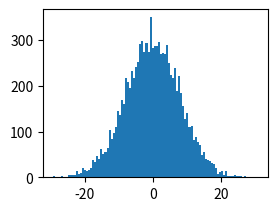

Reproduce this figure in Python. (Note: this script raises an exception after producing the figure.)
import matplotlib.pyplot as plt
import numpy as np
import scipy.stats as st
#函数式编程，模拟matlab模式，使用包pyplot中的函数 subplot，hist，plot等函数来创建图像。
#subplot(nrows, ncols, index)
#正态分布图，使用numpy的正态分布数据生成函数
#normal(mu,sigma, sampleNO): mu决定正态分布的中心（相对哪个值的正态分布），
# sigma指正态分布的数学方差，意思是偏离中心的距离，图像上表达为胖瘦区别，sigma越小，距离中心越近，图形越瘦
#sampleNO指生成的数据量大小
numbers =np.random.normal(0,8, 10000)#大数据绘图，如无必要，不用生成list分配内存，效率会更高
fit_xvalues = np.linspace(numbers.min(), numbers.max())
fit_yvalues = st.norm(0,8).pdf(fit_xvalues)

plt.subplot(2,2,1) #绘制在两行两列的第一个子图上
plt.hist(numbers, bins=100, normed=True)
plt.plot(fit_xvalues, fit_yvalues, color='r', linestyle='--')

y = [2.3, 3.4, 1.2, 6.6, 7.0]
plt.subplot(2,2,2)#绘制在两行两列的第二个子图上
plt.pie(y)

#使用默认绘图模式绘制余弦函数和正弦函数
X = np.linspace(-np.pi, np.pi, 256, endpoint=True)
Y1, Y2 = np.sin(X), np.cos(X)
plt.subplot(2,2,3)#绘制在两行两列的第三个子图上
plt.plot(X, Y1)

x = [x for x in range(1,6)]
#y = np.random.rand(6)
y = [np.random.randint(10) for x in range(5)]
plt.subplot(2,2,4)#绘制上两行两列的第四个子图上
plt.bar(x, y)

plt.show()

